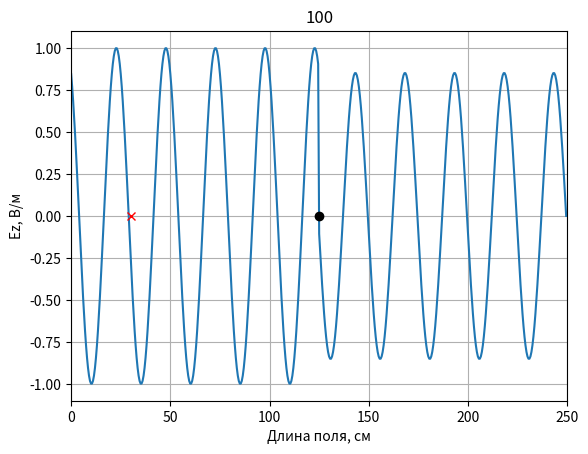
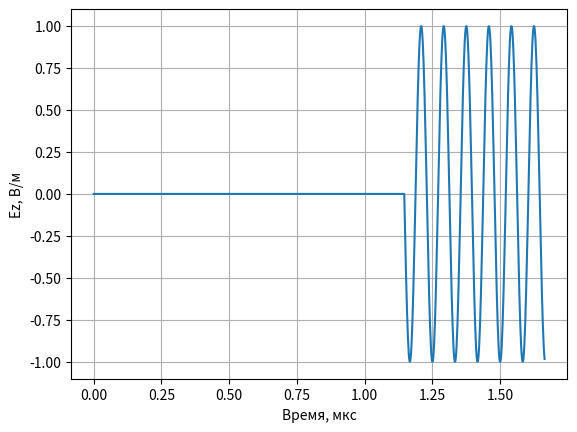
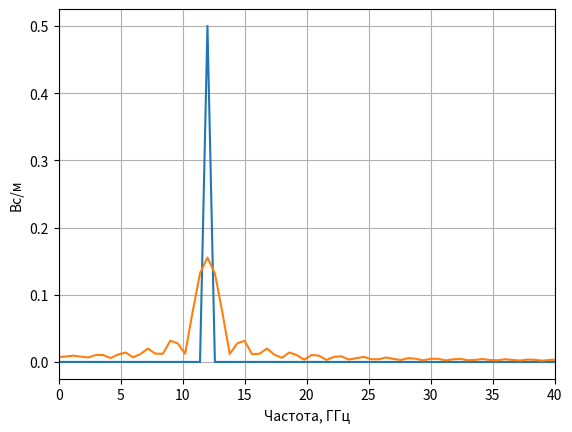
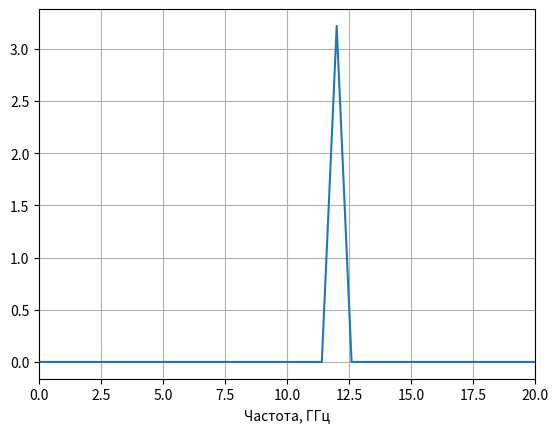

Source code (Python) for these figures, in order:
'''
Размер области моделирования 2,5 метров
Диэлектрическая постонная 6
Гармонический сигнал
Слева: ABC 1 порядка
Справа: PEC
'''

import matplotlib.pyplot as plt
import numpy as np
import numpy.fft as fft

def Signal(m,q, name):
    if str(name) == 'sin':
        # Параметры сигнала синуса
        N_la = 50
        phi = -2 * np.pi / N_la
        return np.sin(2*np.pi / N_la * (Sc*q - np.sqrt(mu * eps) * m) + phi)
    if str(name) == 'gauss':
        return np.exp(-(((q - m * np.sqrt(eps * mu) / Sc) - 100.0) / 30.0) ** 2)
    if str(name) == 'modgauss':
        N_la = 50
        phi = -2 * np.pi / N_la
        return np.sin(2*np.pi / N_la * (Sc*q - np.sqrt(mu * eps) * m) + phi) * np.exp(-(((q - m * np.sqrt(eps * mu) / Sc) - 100.0) / 30.0) ** 2)
    if str(name) == 'rect':
        return 1 if 0 <= q - m <= 20 else 0

if __name__ == '__main__':
    # Название сигнала
    name_signal = 'sin'
    # Волновое сопротивление свободного пространства
    W0 = 120.0 * np.pi

    # Число Куранта
    Sc = 1.0

    # Размер области в см
    l = 250

    # Время расчета в отсчетах
    maxTime = 1000

    # Размер области моделирования в отсчетах
    maxSize = 500

    # Шаг по пространству
    dx = l / maxSize

    # Шаг по времени
    c = 3*10**8
    dt = dx / c

    # Положение датчика, регистрирующего поле
    probePos = 60

    # Положение источника
    sourcePos = 250

    # Параметры поля
    mu = 1.0
    eps = 1.0

    Ez = np.zeros(maxSize)
    Hy = np.zeros(maxSize - 1)

    oldEzLeft = Ez[1]

    tempLeft = Sc / np.sqrt(mu * eps)
    koeffABCLeft = (tempLeft - 1) / (tempLeft + 1)

    # Поле, зарегистрированное в датчике в зависимости от времени
    probeTimeEz = np.zeros(maxTime)
    probeTimeEz[0] = Ez[probePos]

    # Подготовка к отображению поля в пространстве
    xlist = np.arange(maxSize)

    # Включить интерактивный режим для анимации
    plt.ion()

    # Создание окна для графика
    fig, ax = plt.subplots()

    # Установка отображаемых интервалов по осям
    ax.set_xlim(0, maxSize * dx)
    ax.set_ylim(-1.1, 1.1)

    # Установка меток по осям
    ax.set_xlabel('Длина поля, см')
    ax.set_ylabel('Ez, В/м')

    # Включить сетку на графике
    ax.grid()

    # Отобразить поле в начальный момент времени
    line, = ax.plot(xlist * dx, Ez)

    # Отобразить положение источника
    ax.plot(sourcePos * dx, 0, 'ok')

    # Отобразить положение датчика
    ax.plot(probePos * dx, 0, 'xr')

    for q in range(1, maxTime):
        # Расчет компоненты поля H
        Hy = Hy + (Ez[1:] - Ez[:-1]) * Sc / (W0 * mu)
        # Полное поле/ расеенное поле
        Hy[sourcePos - 1] -= (Sc / W0) * Signal(0, q, name_signal)
        # Граничное условие
        Ez[0] = Ez[1]
        Ez[-1] = 0
        # Расчет компоненты поля E
        Hy_shift = Hy[:-1]
        Ez[1:-1] = Ez[1:-1] + (Hy[1:] - Hy_shift) * Sc * W0 / eps
        # Полное поле/растеренное поле
        Ez[sourcePos] += (Sc / np.sqrt(eps * mu)) * Signal(-0.5, q + 0.5, name_signal)
        # АВС первого порядка
        Ez[0] = oldEzLeft + koeffABCLeft * (Ez[1] - Ez[0])
        oldEzLeft = Ez[1]

        # Регистрация поля в точке
        probeTimeEz[q] = Ez[probePos]

        if q % 10 == 0:
            # Обновить данные на графике
            line.set_ydata(Ez)
            fig.canvas.draw()
            fig.canvas.flush_events()

        plt.title(str(round((q + 1) * 100 / maxTime)))

    # Отключить интерактивный режим по завершению анимации
    plt.ioff()

    # Отображение сигнала, сохраненного в датчике
    tlist = np.arange(maxTime)
    fig, ax = plt.subplots()
    ax.set_ylim(-1.1, 1.1)
    ax.set_xlabel('Время, мкс')
    ax.set_ylabel('Ez, В/м')
    ax.plot(tlist * dt * 10 ** 6, probeTimeEz)
    ax.grid()

    # Спектр сигнала
    fig, ax = plt.subplots()
    i = np.arange(maxTime)
    spectr_exit = fft.fft(probeTimeEz) / len(i)
    spectr_entrance = fft.fft(Signal(0, i, name_signal)) / len(i)
    AS_exit = np.abs(spectr_exit)
    AS_entrance = np.abs(spectr_entrance)
    ax.plot(i / dt * 10 ** -9, AS_entrance)
    ax.plot(i / dt * 10 ** -9, AS_exit)
    ax.set_xlabel('Частота, ГГц')
    ax.set_ylabel('Вс/м')
    ax.set_xlim(0, 0.4 * 10 ** 2)
    ax.grid()

    # Коэфф отражения
    fig, ax = plt.subplots()
    G = AS_entrance / AS_exit
    ax.plot(i / dt * 10 ** -9, G)
    ax.set_xlabel('Частота, ГГц')
    ax.grid()
    ax.set_xlim(0, 0.2 * 10 ** 2)
    plt.show()
